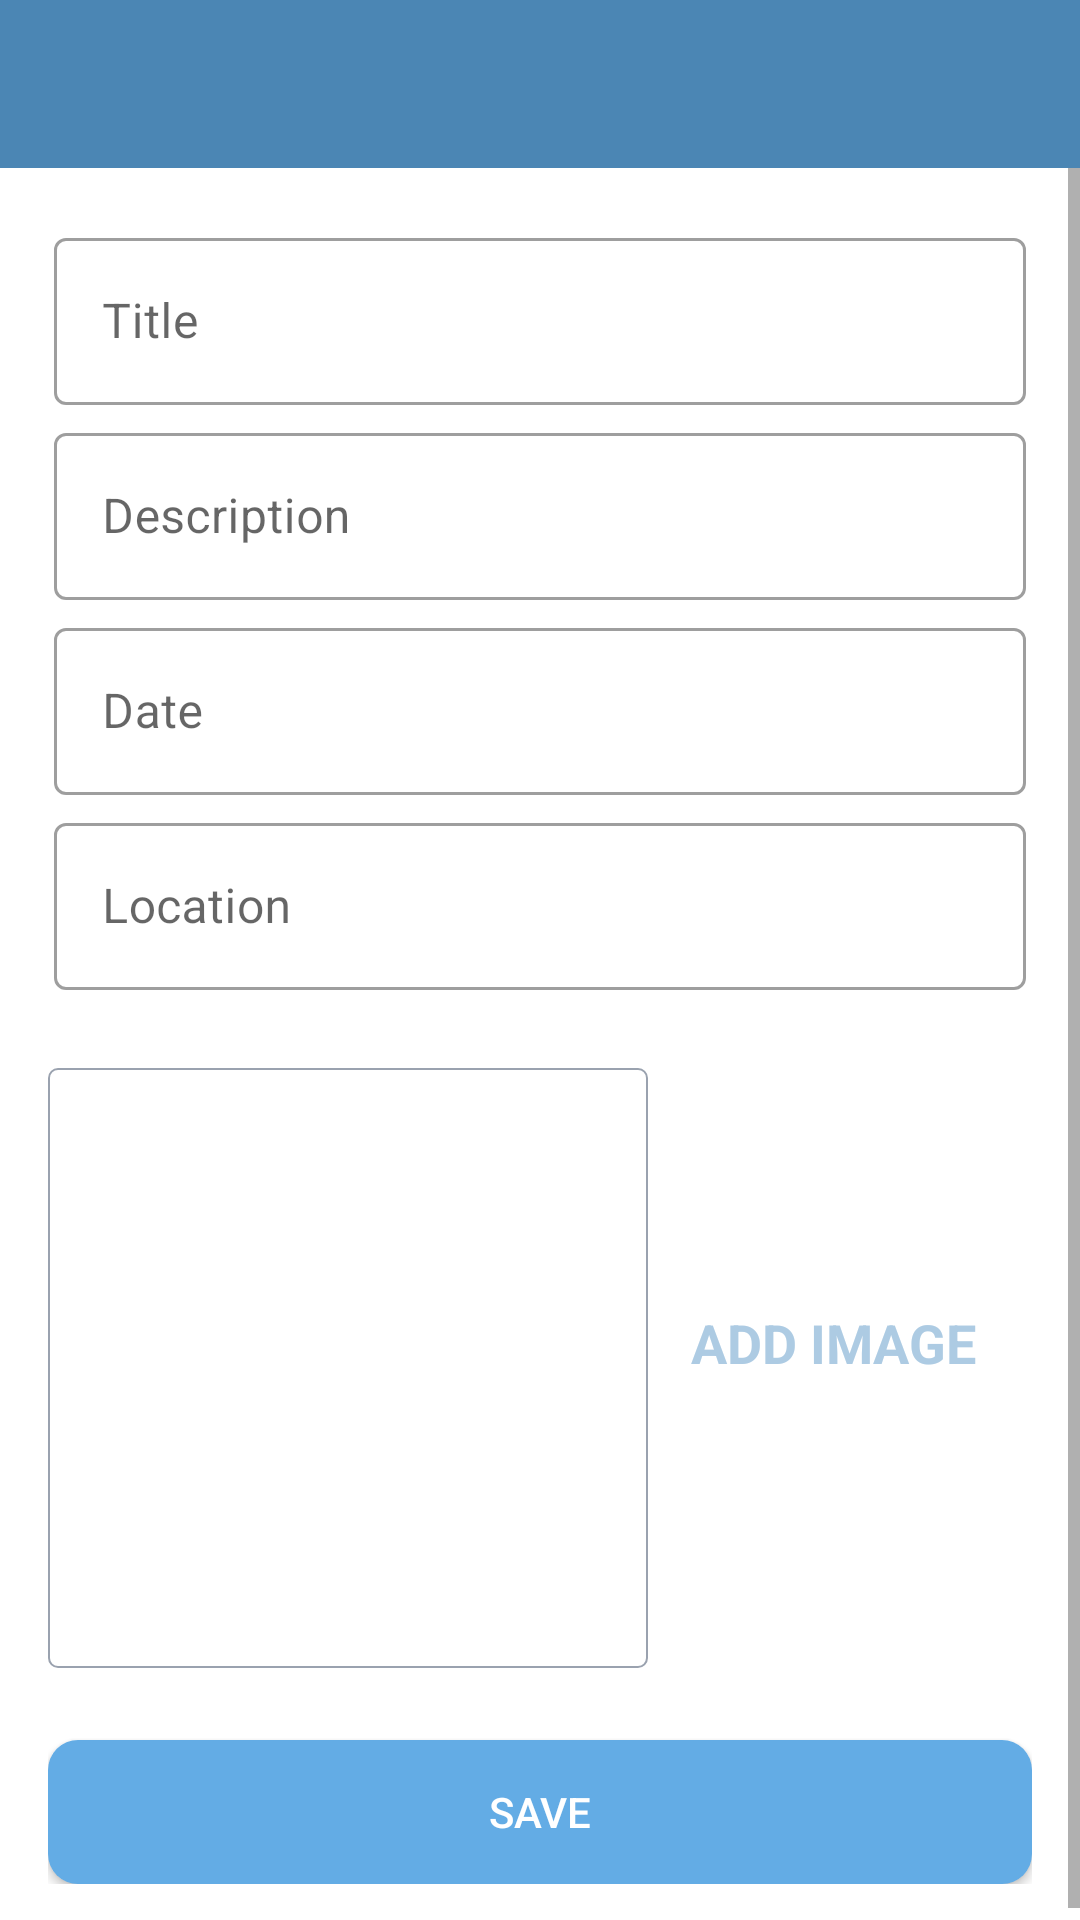

Android layout source for this screen:
<!-- AndroidManifest.xml: activity theme customNoActionBarTheme -->
<!-- res/layout/activity_add_happy_places.xml -->
<?xml version="1.0" encoding="utf-8"?>
<androidx.constraintlayout.widget.ConstraintLayout xmlns:android="http://schemas.android.com/apk/res/android"
    xmlns:app="http://schemas.android.com/apk/res-auto"
    xmlns:tools="http://schemas.android.com/tools"
    android:layout_width="match_parent"
    android:layout_height="match_parent"
    tools:context=".AddHappyPlacesActivity">

    <androidx.appcompat.widget.Toolbar
        android:id="@+id/toolbarAddPlace"
        android:layout_width="match_parent"
        android:layout_height="?attr/actionBarSize"
        android:background="@color/colorPrimary"
        android:theme="@style/customToolbarStyle"
        app:layout_constraintEnd_toEndOf="parent"
        app:layout_constraintStart_toStartOf="parent"
        app:layout_constraintTop_toTopOf="parent" />

    <ScrollView
        android:id="@+id/svMain"
        android:layout_width="match_parent"
        android:layout_height="0dp"
        android:fillViewport="true"
        android:foregroundGravity="top"
        app:layout_constraintBottom_toBottomOf="parent"
        app:layout_constraintEnd_toEndOf="parent"
        app:layout_constraintStart_toStartOf="parent"
        app:layout_constraintTop_toBottomOf="@id/toolbarAddPlace">

        <androidx.constraintlayout.widget.ConstraintLayout
            android:layout_width="match_parent"
            android:layout_height="wrap_content"
            android:padding="@dimen/main_content_padding">

            <com.google.android.material.textfield.TextInputLayout
                android:id="@+id/til_title"
                style="@style/Widget.MaterialComponents.TextInputLayout.OutlinedBox"
                android:layout_width="match_parent"
                android:layout_height="wrap_content"
                android:padding="2dp"
                app:layout_constraintEnd_toEndOf="parent"
                app:layout_constraintStart_toStartOf="parent"
                app:layout_constraintTop_toTopOf="parent">

                <androidx.appcompat.widget.AppCompatEditText
                    android:id="@+id/title"
                    android:layout_width="match_parent"
                    android:layout_height="wrap_content"
                    android:hint="@string/edit_text_hint_title"
                    android:inputType="textCapWords"
                    android:textColor="@color/primary_text_color"
                    android:textColorHint="@color/secondary_text_color"
                    android:textSize="@dimen/edit_text_text_size" />

            </com.google.android.material.textfield.TextInputLayout>

            <com.google.android.material.textfield.TextInputLayout
                android:id="@+id/tilDescription"
                style="@style/Widget.MaterialComponents.TextInputLayout.OutlinedBox"
                android:layout_width="match_parent"
                android:layout_height="wrap_content"
                android:padding="2dp"
                app:layout_constraintEnd_toEndOf="parent"
                app:layout_constraintStart_toStartOf="parent"
                app:layout_constraintTop_toBottomOf="@id/til_title">

                <androidx.appcompat.widget.AppCompatEditText
                    android:id="@+id/description"
                    android:layout_width="match_parent"
                    android:layout_height="wrap_content"
                    android:hint="@string/edit_text_hint_description"
                    android:inputType="textCapWords"
                    android:textColor="@color/primary_text_color"
                    android:textColorHint="@color/secondary_text_color"
                    android:textSize="@dimen/edit_text_text_size" />

            </com.google.android.material.textfield.TextInputLayout>

            <com.google.android.material.textfield.TextInputLayout
                android:id="@+id/tilDate"
                style="@style/Widget.MaterialComponents.TextInputLayout.OutlinedBox"
                android:layout_width="match_parent"
                android:layout_height="wrap_content"
                android:padding="2dp"
                app:layout_constraintEnd_toEndOf="parent"
                app:layout_constraintStart_toStartOf="parent"
                app:layout_constraintTop_toBottomOf="@id/tilDescription">

                <androidx.appcompat.widget.AppCompatEditText
                    android:id="@+id/etDate"
                    android:layout_width="match_parent"
                    android:layout_height="wrap_content"
                    android:focusable="false"
                    android:focusableInTouchMode="false"
                    android:hint="@string/edit_text_hint_date"
                    android:inputType="date"
                    android:textColor="@color/primary_text_color"
                    android:textColorHint="@color/secondary_text_color"
                    android:textSize="@dimen/edit_text_text_size" />

            </com.google.android.material.textfield.TextInputLayout>

            <com.google.android.material.textfield.TextInputLayout
                android:id="@+id/tilLocation"
                style="@style/Widget.MaterialComponents.TextInputLayout.OutlinedBox"
                android:layout_width="match_parent"
                android:layout_height="wrap_content"
                android:padding="2dp"
                app:layout_constraintEnd_toEndOf="parent"
                app:layout_constraintStart_toStartOf="parent"
                app:layout_constraintTop_toBottomOf="@id/tilDate">

                <androidx.appcompat.widget.AppCompatEditText
                    android:id="@+id/location"
                    android:layout_width="match_parent"
                    android:layout_height="wrap_content"
                    android:hint="@string/edit_text_hint_location"
                    android:inputType="textCapWords"
                    android:textColor="@color/primary_text_color"
                    android:textColorHint="@color/secondary_text_color"
                    android:textSize="@dimen/edit_text_text_size" />

            </com.google.android.material.textfield.TextInputLayout>

            <androidx.appcompat.widget.AppCompatImageView
                android:id="@+id/ivPlaceImage"
                android:layout_width="@dimen/add_screen_place_image_size"
                android:layout_height="@dimen/add_screen_place_image_size"
                android:layout_marginTop="@dimen/add_screen_btn_save_marginTop"
                android:background="@drawable/shape_image_view_border"
                android:padding="@dimen/add_screen_place_image_padding"
                android:scaleType="centerCrop"
                android:src="@drawable/add_screen_image_placeholder"
                app:layout_constraintEnd_toEndOf="parent"
                app:layout_constraintHorizontal_bias="0.0"
                app:layout_constraintStart_toStartOf="parent"
                app:layout_constraintTop_toBottomOf="@id/tilLocation"

                />

            <TextView
                android:id="@+id/tvAddImage"
                android:layout_width="wrap_content"
                android:layout_height="@dimen/add_screen_place_image_size"
                android:layout_marginTop="@dimen/add_screen_place_image_marginTop"
                android:background="?attr/selectableItemBackground"
                android:gravity="center"
                android:padding="@dimen/add_screen_place_image_padding"
                android:text="@string/text_add_image"
                android:textColor="@color/colorAccent"
                android:textSize="@dimen/add_screen_text_add_image_textSize"
                android:textStyle="bold"
                app:layout_constraintBottom_toTopOf="@id/btnSave"
                app:layout_constraintEnd_toEndOf="parent"
                app:layout_constraintHorizontal_bias="0.416"
                app:layout_constraintStart_toEndOf="@id/ivPlaceImage"
                app:layout_constraintTop_toBottomOf="@+id/tilLocation"
                app:layout_constraintVertical_bias="0.019" />

            <androidx.appcompat.widget.AppCompatButton
                android:id="@+id/btnSave"
                android:layout_width="match_parent"
                android:layout_height="wrap_content"
                android:layout_marginTop="@dimen/add_screen_btn_save_marginTop"
                android:background="@drawable/shape_button_rounded"
                android:gravity="center"
                android:paddingTop="@dimen/add_screen_btn_save_paddingTopBottom"
                android:paddingBottom="@dimen/add_screen_btn_save_paddingTopBottom"
                android:text="@string/save"
                android:textColor="@color/white_color"
                app:layout_constraintEnd_toEndOf="parent"
                app:layout_constraintStart_toStartOf="parent"
                app:layout_constraintTop_toBottomOf="@+id/ivPlaceImage" />

        </androidx.constraintlayout.widget.ConstraintLayout>

    </ScrollView>
</androidx.constraintlayout.widget.ConstraintLayout>
<!-- resources referenced by this layout -->
<resources>
  <color name="colorAccent">#ADCBE3</color>
  <color name="colorPrimary">#4B86B4</color>
  <color name="primary_text_color">#212121</color>
  <color name="secondary_text_color">#9AA2AF</color>
  <color name="white_color">#FFFFFF</color>
  <dimen name="add_screen_btn_save_marginTop">24dp</dimen>
  <dimen name="add_screen_btn_save_paddingTopBottom">8dp</dimen>
  <dimen name="add_screen_place_image_marginTop">15dp</dimen>
  <dimen name="add_screen_place_image_padding">2dp</dimen>
  <dimen name="add_screen_place_image_size">200dp</dimen>
  <dimen name="add_screen_text_add_image_textSize">18sp</dimen>
  <dimen name="edit_text_text_size">16sp</dimen>
  <dimen name="main_content_padding">16dp</dimen>
  <!-- drawable shape_button_rounded (drawable) -->
  <shape xmlns:android="http://schemas.android.com/apk/res/android" android:shape="rectangle">
      <solid android:color="@color/button_background_color"/>
      <corners android:radius="@dimen/button_radius"/>
  </shape>
      
  <!-- drawable shape_image_view_border (drawable) -->
  <shape xmlns:android="http://schemas.android.com/apk/res/android" android:shape="rectangle">
      <stroke android:width="@dimen/image_border_stroke_size" android:color="@color/secondary_text_color"/>
      <solid android:color="@color/white_color"/>
      <corners android:radius="@dimen/add_place_image_shape_radius"/>
  </shape>
      
  <string name="edit_text_hint_date">Date</string>
  <string name="edit_text_hint_description">Description</string>
  <string name="edit_text_hint_location">Location</string>
  <string name="edit_text_hint_title">Title</string>
  <string name="save">Save</string>
  <string name="text_add_image">ADD IMAGE</string>
  <style name="customToolbarStyle">
          <item name="android:textColorPrimary">#FFFFFF</item>
          <item name="colorControlNormal">#FFFFFF</item>
      </style>
  <style name="customNoActionBarTheme" parent="@style/Theme.MaterialComponents.DayNight.NoActionBar">
          <item name="android:statusBarColor">@color/colorPrimaryDark</item>
      </style>
  <color name="button_background_color">#63ace5</color>
  <dimen name="button_radius">10dp</dimen>
  <dimen name="image_border_stroke_size">0.5dp</dimen>
  <dimen name="add_place_image_shape_radius">3dp</dimen>
  <color name="colorPrimaryDark">#2A4D69</color>
</resources>
